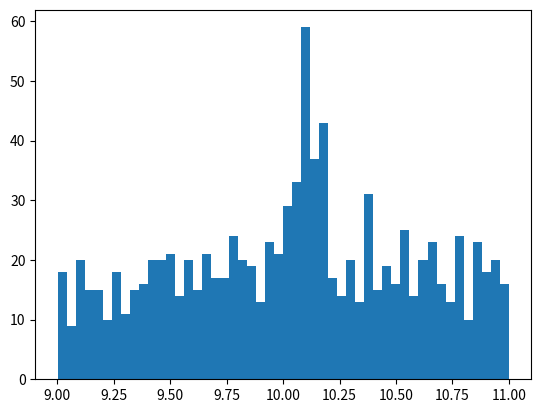

Reproduce this figure in Python.
import numpy as np
import matplotlib.pylab as plt
import math as math

################################################################################
# This is how we define our own function
################################################################################
def Gaussian(x,mean,width):

    y = (1.0/(width*np.sqrt(2*np.pi)))*np.exp(-(x-mean)**2/(2*(width**2)))

    return y


################################################################################
# First thing I'm going to do is to generate some fake data for us to work with.
# 
# This is going to be more like a particle physics experiment. Suppose I'm looking
# at the mass calculated by combining two particles. Sometimes those two particles
# came from some random process (background), but sometimes they came from 
# some new particle we are hunting for (signal)!
#
# Let's generate these data!
################################################################################

# So here's your signal data!
Nsig = 100
sig_mean = 10.1
sig_width = 0.05
signal = np.random.normal(sig_mean,sig_width,Nsig)

# So here's your background data!
Nbkg = 900
background = 9.0+(2*np.random.random(Nbkg))

# Combine the background and signal, because when we run the experiment, we actually
# don't know which is which!
data = signal.copy()
data = np.append(data,background.copy())

# Here's a very simple plot of our data.
plt.figure()
plt.hist(data,bins=50)


################################################################################
# Question #1
################################################################################
# Your total probability *for each event* will now be composed of two separate 
# probabilities:
#
# 1) the probability that an event came from signal
# 2) the probability that an event came from bacground
# 
# The first part you know how to do (Gaussian). The second part is a bit more challenging, 
# but because the background looks ``flat", it means that every value is equally likely
# over that range (from 9.0 to 11.0). So the probability for an event to come from background
# will be 
#
#    P(bkg) = 1/(range) = 1/(11-9) = 1/2
#
# So even though it's a bit weird, the probability for an event to come from background is
# just 0.5, regardless of where it comes from (so long as it is between 9.0 and 11.0.
#
# You also need to account for the fraction (frac) of the numbers that come from signal or background.
# So your total probability for each event will be....
#
#   P = frac*P(sig)  +  (1-frac)*P(bkg)
#
# Your goal is to vary the mean and width of the Gaussian *and* the fractional amount (frac)
# of signal and background, as described above, to find the values that give you the 
# maximum likelihood. 
#
# Good luck!


# YOUR WORK HERE.




plt.show()
